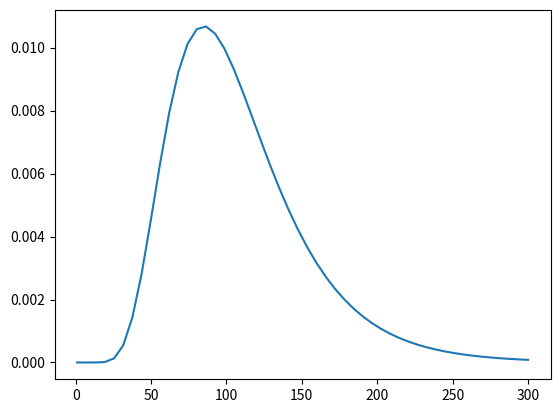

The matplotlib source for this figure:
# importerer biblioteker
import matplotlib.pyplot as plt
import numpy as np


# definerer variabler
sigma = np.log(1.5)
my = np.log(100)

#lager en liste med x-verdier fra 1-300
x = np.linspace(1, 300)

# lager tilhørende liste med y-verdier generert av P(d)
y =  [1 / (np.sqrt(np.pi * 2) * xverdi * sigma)
    * np.exp(-((np.log(xverdi) - my) ** 2) / (2 * sigma**2)) for xverdi in x]
plt.plot(x, y)
plt.show()